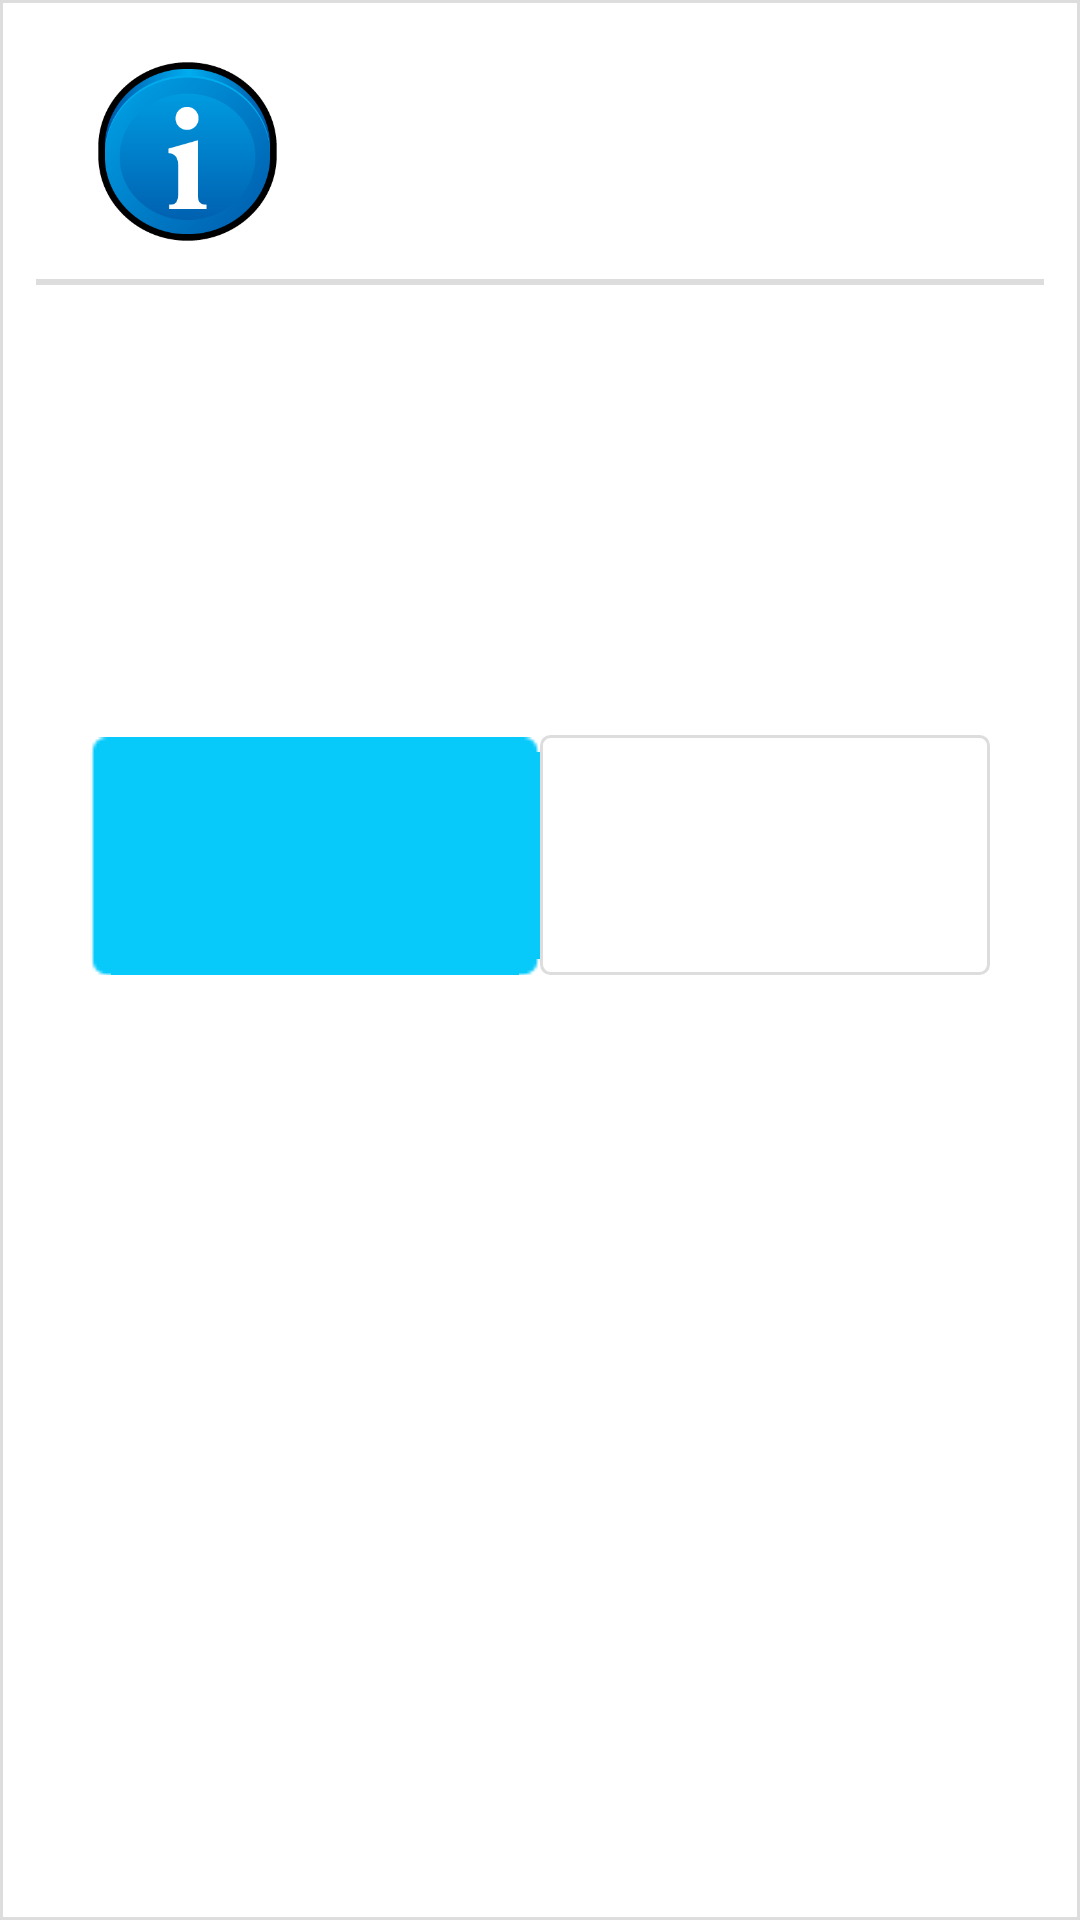

Layout XML and referenced resources for this Android screen:
<!-- AndroidManifest.xml: application theme AppTheme -->
<!-- res/layout/custom_alert_dialog.xml -->
<?xml version="1.0" encoding="utf-8"?>
<LinearLayout xmlns:android="http://schemas.android.com/apk/res/android"
    android:id="@+id/dialog_layout"
    android:layout_width="match_parent"
    android:layout_height="wrap_content"
    android:background="@drawable/corner_dialog"
    android:baselineAligned="true"
    android:minWidth="400dp"
    android:orientation="vertical" >

    <LinearLayout
        android:layout_width="fill_parent"
        android:layout_height="wrap_content"
        android:paddingTop="18dp"
        android:paddingBottom="10dp"
        android:paddingLeft="30dp"
        android:paddingRight="30dp"
        android:layout_gravity="center_vertical"
        android:orientation="horizontal" >

        <ImageView
            android:id="@+id/icon"
            android:layout_width="65dp"
            android:layout_height="65dp"
            android:layout_gravity="center_vertical"
            android:src="@drawable/icon_dialog_default" />

        <TextView
            android:id="@+id/title"
            style="@style/Custom.Font.Label.Title"
            android:layout_width="wrap_content"
            android:layout_height="wrap_content"
            android:layout_gravity="center_vertical"
            android:paddingLeft="8dp"
            android:paddingRight="8dp"/>
    </LinearLayout>

    <LinearLayout
        android:layout_width="match_parent"
        android:layout_height="2dp"
        android:layout_marginLeft="12dp"
        android:layout_marginRight="12dp"
        android:background="@color/line_color_gray"
        android:orientation="horizontal" >
    </LinearLayout>

    <LinearLayout
        android:id="@+id/content"
        android:layout_width="match_parent"
        android:layout_height="wrap_content"
        android:gravity="center_vertical"
        android:minHeight="150dp"
        android:minWidth="500dp"
        android:orientation="vertical"
        android:paddingBottom="10dp"
        android:paddingLeft="30dp"
        android:paddingRight="30dp" >

        <TextView
            android:id="@+id/message"
            style="@style/Custom.Font.Context.Inverse"
            android:layout_width="match_parent"
            android:layout_height="wrap_content"
            android:textSize="25sp"
            android:padding="5dip" />
    </LinearLayout>

    <LinearLayout
        android:id="@+id/buttons"
        android:layout_width="match_parent"
        android:layout_height="wrap_content"
        android:orientation="horizontal"
        android:paddingLeft="30dp"
        android:paddingRight="30dp"
        android:paddingBottom="20dp"
        android:splitMotionEvents="false" >

        <Button
            android:id="@+id/positiveButton"
            style="@style/Custom.Button.Blue"
            android:layout_width="wrap_content"
            android:layout_height="80dp"
            android:layout_weight="1"
            android:maxWidth="200dp"
            android:singleLine="true"
            android:textSize="35sp" />

        <Button
            android:id="@+id/negativeButton"
            style="@style/Custom.Button.White"
            android:layout_width="wrap_content"
            android:layout_height="80dp"
            android:layout_weight="1"
            android:maxWidth="200dp"
            android:singleLine="true"
            android:textSize="35sp" />
    </LinearLayout>

</LinearLayout>
<!-- resources referenced by this layout -->
<resources>
  <color name="line_color_gray">#FFdddddd</color>
  <!-- drawable corner_dialog (drawable) -->
  <?xml version="1.0" encoding="utf-8"?>
  <shape xmlns:android="http://schemas.android.com/apk/res/android" >
  	<solid android:color="@color/background_color"></solid>
      <stroke
          android:width="1dp"
          android:color="@color/line_color_gray" />
  
  </shape>
  <style name="Custom.Button.Blue">
          <item name="android:background">@drawable/bg_button_b</item>
      </style>
  <style name="Custom.Button.White">
          <item name="android:background">@drawable/bg_button_w</item>
          <item name="android:textColor">@color/main_color</item>
      </style>
  <style name="Custom.Font.Context.Inverse">
          <item name="android:textColor">@color/text_color_inverse</item>
      </style>
  <style name="Custom.Font.Label.Title">
          <item name="android:textSize">30sp</item>  
          <item name="android:textColor">@color/head_color</item>
      </style>
  <style name="AppTheme" parent="AppBaseTheme">
          <item name="vpiTabPageIndicatorStyle">@style/CustomWidget.TabPageIndicator</item>
          <item name="android:windowNoTitle">true</item>    
          <item name="android:animationDuration">5000</item>  
          <item name="android:windowContentOverlay">@null</item>    
      </style>
  <color name="background_color">#FFFFFFFF</color>
  <!-- drawable bg_button_b (drawable) -->
  <?xml version="1.0" encoding="utf-8"?>
  <selector xmlns:android="http://schemas.android.com/apk/res/android">
  
      <item android:drawable="@drawable/bg_menu01"  android:state_pressed="false" />
      <item android:drawable="@drawable/bg_menu01_s"  android:state_pressed="true"/>
      <item android:drawable="@drawable/bg_menu01_s"  android:state_focused="true"/>
      <item android:drawable="@drawable/bg_menu01"  />
  
  </selector>
  <!-- drawable bg_button_w (drawable) -->
  <?xml version="1.0" encoding="utf-8"?>
  <selector xmlns:android="http://schemas.android.com/apk/res/android">
  
      <item android:drawable="@drawable/bg_button_w_release"  android:state_pressed="false" />
      <item android:drawable="@drawable/bg_button_w_press"  android:state_pressed="true"/>
      <item android:drawable="@drawable/bg_button_w_press"  android:state_focused="true"/>
      <item android:drawable="@drawable/bg_button_w_release"  />
  
  </selector>
  <color name="main_color">#FF6bc4ec</color>
  <color name="text_color_inverse">#FF444444</color>
  <color name="head_color">#FF07b3fb</color>
  <style name="AppBaseTheme" parent="@android:style/Theme.Holo.Light" />
  <!-- drawable bg_button_w_release (drawable) -->
  <?xml version="1.0" encoding="utf-8"?>
  <shape xmlns:android="http://schemas.android.com/apk/res/android" >
  	<solid android:color="@color/background_color"></solid>
      <corners
          android:bottomLeftRadius="3dp"
          android:bottomRightRadius="3dp"
          android:topLeftRadius="3dp"
          android:topRightRadius="3dp" />
      <stroke
          android:width="1dp"
          android:color="@color/line_color_gray" />
  
  </shape>
  <!-- drawable bg_button_w_press (drawable) -->
  <?xml version="1.0" encoding="utf-8"?>
  <shape xmlns:android="http://schemas.android.com/apk/res/android" >
  	<solid android:color="@color/background_color"></solid>
      <corners
          android:bottomLeftRadius="3dp"
          android:bottomRightRadius="3dp"
          android:topLeftRadius="3dp"
          android:topRightRadius="3dp" />
      <stroke
          android:width="1dp"
          android:color="@color/main_color" />
  
  </shape>
  <style name="CustomTextAppearance.TabPageIndicator" parent="Widget">
          <item name="android:textColor">@color/text_color</item>  
      </style>
  <color name="tab_unselect">#FF6bc4ec</color>
  <color name="tab_select">#FF07b3fb</color>
  <color name="text_color">#FFFFFFFF</color>
</resources>
